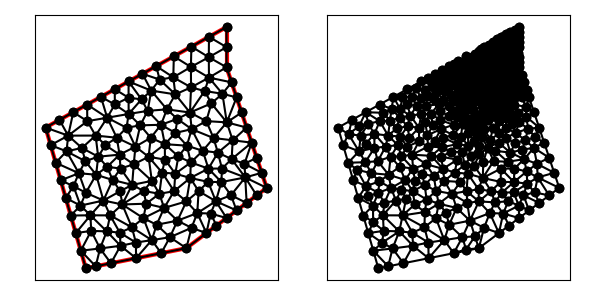

Source data for this figure (header and first rows):
7.000000000000000000e+00, 4.000000000000000000e+00, 1.200000000000000000e+01, 5.000000000000000000e+00, 1.600000000000000000e+01, 8.000000000000000000e+00, 1.400000000000000000e+01, 1.400000000000000000e+01, 1.400000000000000000e+01, 1.600000000000000000e+01, 5.000000000000000000e+00, 1.100000000000000000e+01, 1.400000000000000000e+01, 1.500000000000000000e+01, 1.312584272387846163e+01, 1.551435706882136678e+01, 1.311739497650216713e+01, 1.450000000000000000e+01, 1.341441256679354410e+01, 1.500478568960712344e+01, 0.000000000000000000e+00, 1.651501216488616974e-02
7.000000000000000000e+00, 4.000000000000000000e+00, 1.200000000000000000e+01, 5.000000000000000000e+00, 1.600000000000000000e+01, 8.000000000000000000e+00, 1.400000000000000000e+01, 1.400000000000000000e+01, 1.400000000000000000e+01, 1.600000000000000000e+01, 5.000000000000000000e+00, 1.100000000000000000e+01, 1.400000000000000000e+01, 1.500000000000000000e+01, 1.311739497650216713e+01, 1.450000000000000000e+01, 1.400000000000000000e+01, 1.400000000000000000e+01, 1.370579832550072297e+01, 1.450000000000000000e+01, 1.000000000000000000e+00, 1.651501216488616974e-02
7.000000000000000000e+00, 4.000000000000000000e+00, 1.200000000000000000e+01, 5.000000000000000000e+00, 1.600000000000000000e+01, 8.000000000000000000e+00, 1.400000000000000000e+01, 1.400000000000000000e+01, 1.400000000000000000e+01, 1.600000000000000000e+01, 5.000000000000000000e+00, 1.100000000000000000e+01, 9.709021057806472399e+00, 1.111049398095314977e+01, 1.074032382896734106e+01, 1.113891619147444878e+01, 1.007712331509086923e+01, 1.183096674412822580e+01, 1.017548940062156149e+01, 1.136012563885194027e+01, 0.000000000000000000e+00, 1.552933667393027461e-01
7.000000000000000000e+00, 4.000000000000000000e+00, 1.200000000000000000e+01, 5.000000000000000000e+00, 1.600000000000000000e+01, 8.000000000000000000e+00, 1.400000000000000000e+01, 1.400000000000000000e+01, 1.400000000000000000e+01, 1.600000000000000000e+01, 5.000000000000000000e+00, 1.100000000000000000e+01, 1.311739497650216713e+01, 1.450000000000000000e+01, 1.222657800464358324e+01, 1.401449581375180564e+01, 1.312560692486291636e+01, 1.348550418624819436e+01, 1.282319330200289009e+01, 1.400000000000000000e+01, 0.000000000000000000e+00, 2.128203262815324057e-02
7.000000000000000000e+00, 4.000000000000000000e+00, 1.200000000000000000e+01, 5.000000000000000000e+00, 1.600000000000000000e+01, 8.000000000000000000e+00, 1.400000000000000000e+01, 1.400000000000000000e+01, 1.400000000000000000e+01, 1.600000000000000000e+01, 5.000000000000000000e+00, 1.100000000000000000e+01, 1.222657800464358324e+01, 1.401449581375180564e+01, 1.311739497650216713e+01, 1.450000000000000000e+01, 1.225168544775692503e+01, 1.502871413764273534e+01, 1.253188614296755787e+01, 1.451440331713151544e+01, 0.000000000000000000e+00, 2.128203262815324057e-02
7.000000000000000000e+00, 4.000000000000000000e+00, 1.200000000000000000e+01, 5.000000000000000000e+00, 1.600000000000000000e+01, 8.000000000000000000e+00, 1.400000000000000000e+01, 1.400000000000000000e+01, 1.400000000000000000e+01, 1.600000000000000000e+01, 5.000000000000000000e+00, 1.100000000000000000e+01, 1.050337089551385006e+01, 1.405742827528547245e+01, 1.135162463779031938e+01, 1.350013226399522104e+01, 1.137752817163538666e+01, 1.454307120646410389e+01, 1.107750790164651811e+01, 1.403354391524826639e+01, 0.000000000000000000e+00, 5.159884865010888610e-02
7.000000000000000000e+00, 4.000000000000000000e+00, 1.200000000000000000e+01, 5.000000000000000000e+00, 1.600000000000000000e+01, 8.000000000000000000e+00, 1.400000000000000000e+01, 1.400000000000000000e+01, 1.400000000000000000e+01, 1.600000000000000000e+01, 5.000000000000000000e+00, 1.100000000000000000e+01, 1.226483374592537423e+01, 1.092159492690352174e+01, 1.299275134947856181e+01, 1.132218883161677070e+01, 1.218074922176157671e+01, 1.174819598355187189e+01, 1.247944477238850425e+01, 1.133065991402405537e+01, 0.000000000000000000e+00, 1.259386097649753400e-01
7.000000000000000000e+00, 4.000000000000000000e+00, 1.200000000000000000e+01, 5.000000000000000000e+00, 1.600000000000000000e+01, 8.000000000000000000e+00, 1.400000000000000000e+01, 1.400000000000000000e+01, 1.400000000000000000e+01, 1.600000000000000000e+01, 5.000000000000000000e+00, 1.100000000000000000e+01, 1.400000000000000000e+01, 1.500000000000000000e+01, 1.400000000000000000e+01, 1.600000000000000000e+01, 1.312584272387846163e+01, 1.551435706882136678e+01, 1.370861424129282113e+01, 1.550478568960712344e+01, 0.000000000000000000e+00, 1.651501216488616974e-02
7.000000000000000000e+00, 4.000000000000000000e+00, 1.200000000000000000e+01, 5.000000000000000000e+00, 1.600000000000000000e+01, 8.000000000000000000e+00, 1.400000000000000000e+01, 1.400000000000000000e+01, 1.400000000000000000e+01, 1.600000000000000000e+01, 5.000000000000000000e+00, 1.100000000000000000e+01, 7.513124851295333251e+00, 8.653360216860395582e+00, 6.653064433035761560e+00, 8.729836839329779608e+00, 7.000015623701474787e+00, 7.757287191354117262e+00, 7.055401636010856237e+00, 8.380161415848098372e+00, 0.000000000000000000e+00, 3.030106590034531977e-01
7.000000000000000000e+00, 4.000000000000000000e+00, 1.200000000000000000e+01, 5.000000000000000000e+00, 1.600000000000000000e+01, 8.000000000000000000e+00, 1.400000000000000000e+01, 1.400000000000000000e+01, 1.400000000000000000e+01, 1.600000000000000000e+01, 5.000000000000000000e+00, 1.100000000000000000e+01, 1.223478995300433425e+01, 1.300000000000000000e+01, 1.312560692486291636e+01, 1.348550418624819436e+01, 1.222657800464358324e+01, 1.401449581375180564e+01, 1.252899162750361306e+01, 1.350000000000000000e+01, 0.000000000000000000e+00, 3.636067268245705281e-02
7.000000000000000000e+00, 4.000000000000000000e+00, 1.200000000000000000e+01, 5.000000000000000000e+00, 1.600000000000000000e+01, 8.000000000000000000e+00, 1.400000000000000000e+01, 1.400000000000000000e+01, 1.400000000000000000e+01, 1.600000000000000000e+01, 5.000000000000000000e+00, 1.100000000000000000e+01, 1.400000000000000000e+01, 1.400000000000000000e+01, 1.311739497650216713e+01, 1.450000000000000000e+01, 1.312560692486291636e+01, 1.348550418624819436e+01, 1.341433396712169390e+01, 1.399516806208273145e+01, 1.000000000000000000e+00, 2.128203262815324057e-02
7.000000000000000000e+00, 4.000000000000000000e+00, 1.200000000000000000e+01, 5.000000000000000000e+00, 1.600000000000000000e+01, 8.000000000000000000e+00, 1.400000000000000000e+01, 1.400000000000000000e+01, 1.400000000000000000e+01, 1.600000000000000000e+01, 5.000000000000000000e+00, 1.100000000000000000e+01, 1.225168544775692503e+01, 1.502871413764273534e+01, 1.311739497650216713e+01, 1.450000000000000000e+01, 1.312584272387846163e+01, 1.551435706882136678e+01, 1.283164104937918459e+01, 1.501435706882136856e+01, 0.000000000000000000e+00, 2.118522439692021100e-02
7.000000000000000000e+00, 4.000000000000000000e+00, 1.200000000000000000e+01, 5.000000000000000000e+00, 1.600000000000000000e+01, 8.000000000000000000e+00, 1.400000000000000000e+01, 1.400000000000000000e+01, 1.400000000000000000e+01, 1.600000000000000000e+01, 5.000000000000000000e+00, 1.100000000000000000e+01, 1.222657800464358324e+01, 1.401449581375180564e+01, 1.135162463779031938e+01, 1.350013226399522104e+01, 1.223478995300433425e+01, 1.300000000000000000e+01, 1.193766419847941052e+01, 1.350487602591567615e+01, 0.000000000000000000e+00, 4.190457983173950102e-02
7.000000000000000000e+00, 4.000000000000000000e+00, 1.200000000000000000e+01, 5.000000000000000000e+00, 1.600000000000000000e+01, 8.000000000000000000e+00, 1.400000000000000000e+01, 1.400000000000000000e+01, 1.400000000000000000e+01, 1.600000000000000000e+01, 5.000000000000000000e+00, 1.100000000000000000e+01, 1.222657800464358324e+01, 1.401449581375180564e+01, 1.137752817163538666e+01, 1.454307120646410389e+01, 1.135162463779031938e+01, 1.350013226399522104e+01, 1.165191027135642798e+01, 1.401923309473704471e+01, 0.000000000000000000e+00, 4.190457983173950102e-02
7.000000000000000000e+00, 4.000000000000000000e+00, 1.200000000000000000e+01, 5.000000000000000000e+00, 1.600000000000000000e+01, 8.000000000000000000e+00, 1.400000000000000000e+01, 1.400000000000000000e+01, 1.400000000000000000e+01, 1.600000000000000000e+01, 5.000000000000000000e+00, 1.100000000000000000e+01, 8.812566461336857060e+00, 7.174678819911274985e+00, 8.209168786683893160e+00, 6.631079212584801041e+00, 9.292714405082067586e+00, 6.035026053745376373e+00, 8.771483217700939861e+00, 6.613594695413817171e+00, 0.000000000000000000e+00, 4.021025016909536842e-01
7.000000000000000000e+00, 4.000000000000000000e+00, 1.200000000000000000e+01, 5.000000000000000000e+00, 1.600000000000000000e+01, 8.000000000000000000e+00, 1.400000000000000000e+01, 1.400000000000000000e+01, 1.400000000000000000e+01, 1.600000000000000000e+01, 5.000000000000000000e+00, 1.100000000000000000e+01, 1.401206519571366194e+01, 1.125884072701700411e+01, 1.450000000000000000e+01, 1.250000000000000000e+01, 1.379520930396429179e+01, 1.268173643465476452e+01, 1.410242483322598339e+01, 1.214685905389058895e+01, 1.000000000000000000e+00, 6.781373305871291057e-02
7.000000000000000000e+00, 4.000000000000000000e+00, 1.200000000000000000e+01, 5.000000000000000000e+00, 1.600000000000000000e+01, 8.000000000000000000e+00, 1.400000000000000000e+01, 1.400000000000000000e+01, 1.400000000000000000e+01, 1.600000000000000000e+01, 5.000000000000000000e+00, 1.100000000000000000e+01, 1.222657800464358324e+01, 1.401449581375180564e+01, 1.225168544775692503e+01, 1.502871413764273534e+01, 1.137752817163538666e+01, 1.454307120646410389e+01, 1.195193054134529831e+01, 1.452876038595288044e+01, 0.000000000000000000e+00, 3.030391964991027351e-02
7.000000000000000000e+00, 4.000000000000000000e+00, 1.200000000000000000e+01, 5.000000000000000000e+00, 1.600000000000000000e+01, 8.000000000000000000e+00, 1.400000000000000000e+01, 1.400000000000000000e+01, 1.400000000000000000e+01, 1.600000000000000000e+01, 5.000000000000000000e+00, 1.100000000000000000e+01, 1.145402664898292322e+01, 1.265111940516150391e+01, 1.223478995300433425e+01, 1.300000000000000000e+01, 1.135162463779031938e+01, 1.350013226399522104e+01, 1.168014707992585954e+01, 1.305041722305224106e+01, 0.000000000000000000e+00, 6.079723236740450232e-02
7.000000000000000000e+00, 4.000000000000000000e+00, 1.200000000000000000e+01, 5.000000000000000000e+00, 1.600000000000000000e+01, 8.000000000000000000e+00, 1.400000000000000000e+01, 1.400000000000000000e+01, 1.400000000000000000e+01, 1.600000000000000000e+01, 5.000000000000000000e+00, 1.100000000000000000e+01, 1.379520930396429179e+01, 1.268173643465476452e+01, 1.450000000000000000e+01, 1.250000000000000000e+01, 1.425000000000000000e+01, 1.325000000000000000e+01, 1.418173643465476452e+01, 1.281057881155158817e+01, 1.000000000000000000e+00, 6.781373305871291057e-02
7.000000000000000000e+00, 4.000000000000000000e+00, 1.200000000000000000e+01, 5.000000000000000000e+00, 1.600000000000000000e+01, 8.000000000000000000e+00, 1.400000000000000000e+01, 1.400000000000000000e+01, 1.400000000000000000e+01, 1.600000000000000000e+01, 5.000000000000000000e+00, 1.100000000000000000e+01, 1.425000000000000000e+01, 1.325000000000000000e+01, 1.400000000000000000e+01, 1.400000000000000000e+01, 1.312560692486291636e+01, 1.348550418624819436e+01, 1.379186897495430486e+01, 1.357850139541606360e+01, 1.000000000000000000e+00, 3.636067268245705281e-02
7.000000000000000000e+00, 4.000000000000000000e+00, 1.200000000000000000e+01, 5.000000000000000000e+00, 1.600000000000000000e+01, 8.000000000000000000e+00, 1.400000000000000000e+01, 1.400000000000000000e+01, 1.400000000000000000e+01, 1.600000000000000000e+01, 5.000000000000000000e+00, 1.100000000000000000e+01, 9.709021057806472399e+00, 1.111049398095314977e+01, 9.131095434288265977e+00, 1.167669381138061446e+01, 9.025433380402015260e+00, 1.099079649271005366e+01, 9.288516624165582769e+00, 1.125932809501460419e+01, 0.000000000000000000e+00, 1.961951094792162842e-01
7.000000000000000000e+00, 4.000000000000000000e+00, 1.200000000000000000e+01, 5.000000000000000000e+00, 1.600000000000000000e+01, 8.000000000000000000e+00, 1.400000000000000000e+01, 1.400000000000000000e+01, 1.400000000000000000e+01, 1.600000000000000000e+01, 5.000000000000000000e+00, 1.100000000000000000e+01, 9.709021057806472399e+00, 1.111049398095314977e+01, 1.007712331509086923e+01, 1.183096674412822580e+01, 9.131095434288265977e+00, 1.167669381138061446e+01, 9.639079935728535276e+00, 1.153938484548733179e+01, 0.000000000000000000e+00, 1.552933667393027461e-01
7.000000000000000000e+00, 4.000000000000000000e+00, 1.200000000000000000e+01, 5.000000000000000000e+00, 1.600000000000000000e+01, 8.000000000000000000e+00, 1.400000000000000000e+01, 1.400000000000000000e+01, 1.400000000000000000e+01, 1.600000000000000000e+01, 5.000000000000000000e+00, 1.100000000000000000e+01, 1.291144921004938162e+01, 1.281844656188406439e+01, 1.312560692486291636e+01, 1.348550418624819436e+01, 1.223478995300433425e+01, 1.300000000000000000e+01, 1.275728202930554289e+01, 1.310131691604408566e+01, 0.000000000000000000e+00, 3.636067268245705281e-02
7.000000000000000000e+00, 4.000000000000000000e+00, 1.200000000000000000e+01, 5.000000000000000000e+00, 1.600000000000000000e+01, 8.000000000000000000e+00, 1.400000000000000000e+01, 1.400000000000000000e+01, 1.400000000000000000e+01, 1.600000000000000000e+01, 5.000000000000000000e+00, 1.100000000000000000e+01, 1.335278917092984585e+01, 1.047886071276777642e+01, 1.226483374592537423e+01, 1.092159492690352174e+01, 1.281848084991386294e+01, 9.843750219106127020e+00, 1.281203458892302649e+01, 1.041473528625914291e+01, 0.000000000000000000e+00, 1.690552440092999709e-01
7.000000000000000000e+00, 4.000000000000000000e+00, 1.200000000000000000e+01, 5.000000000000000000e+00, 1.600000000000000000e+01, 8.000000000000000000e+00, 1.400000000000000000e+01, 1.400000000000000000e+01, 1.400000000000000000e+01, 1.600000000000000000e+01, 5.000000000000000000e+00, 1.100000000000000000e+01, 1.223478995300433425e+01, 1.300000000000000000e+01, 1.145402664898292322e+01, 1.265111940516150391e+01, 1.218074922176157671e+01, 1.174819598355187189e+01, 1.195652194124961021e+01, 1.246643846290445801e+01, 0.000000000000000000e+00, 6.079723236740450232e-02
7.000000000000000000e+00, 4.000000000000000000e+00, 1.200000000000000000e+01, 5.000000000000000000e+00, 1.600000000000000000e+01, 8.000000000000000000e+00, 1.400000000000000000e+01, 1.400000000000000000e+01, 1.400000000000000000e+01, 1.600000000000000000e+01, 5.000000000000000000e+00, 1.100000000000000000e+01, 1.312560692486291636e+01, 1.348550418624819436e+01, 1.291144921004938162e+01, 1.281844656188406439e+01, 1.379520930396429179e+01, 1.268173643465476452e+01, 1.327742181295886326e+01, 1.299522906092900776e+01, 0.000000000000000000e+00, 3.636067268245705281e-02
7.000000000000000000e+00, 4.000000000000000000e+00, 1.200000000000000000e+01, 5.000000000000000000e+00, 1.600000000000000000e+01, 8.000000000000000000e+00, 1.400000000000000000e+01, 1.400000000000000000e+01, 1.400000000000000000e+01, 1.600000000000000000e+01, 5.000000000000000000e+00, 1.100000000000000000e+01, 1.324671850160135556e+01, 1.220328487323732247e+01, 1.218074922176157671e+01, 1.174819598355187189e+01, 1.299275134947856181e+01, 1.132218883161677070e+01, 1.280673969094716291e+01, 1.175788989613532287e+01, 0.000000000000000000e+00, 8.295164724182547966e-02
7.000000000000000000e+00, 4.000000000000000000e+00, 1.200000000000000000e+01, 5.000000000000000000e+00, 1.600000000000000000e+01, 8.000000000000000000e+00, 1.400000000000000000e+01, 1.400000000000000000e+01, 1.400000000000000000e+01, 1.600000000000000000e+01, 5.000000000000000000e+00, 1.100000000000000000e+01, 1.312560692486291636e+01, 1.348550418624819436e+01, 1.379520930396429179e+01, 1.268173643465476452e+01, 1.425000000000000000e+01, 1.325000000000000000e+01, 1.372360540960906938e+01, 1.313908020696765355e+01, 1.000000000000000000e+00, 3.636067268245705281e-02
7.000000000000000000e+00, 4.000000000000000000e+00, 1.200000000000000000e+01, 5.000000000000000000e+00, 1.600000000000000000e+01, 8.000000000000000000e+00, 1.400000000000000000e+01, 1.400000000000000000e+01, 1.400000000000000000e+01, 1.600000000000000000e+01, 5.000000000000000000e+00, 1.100000000000000000e+01, 1.401206519571366194e+01, 1.125884072701700411e+01, 1.379520930396429179e+01, 1.268173643465476452e+01, 1.324671850160135556e+01, 1.220328487323732247e+01, 1.368466433375976976e+01, 1.204795401163636370e+01, 0.000000000000000000e+00, 6.781373305871291057e-02
7.000000000000000000e+00, 4.000000000000000000e+00, 1.200000000000000000e+01, 5.000000000000000000e+00, 1.600000000000000000e+01, 8.000000000000000000e+00, 1.400000000000000000e+01, 1.400000000000000000e+01, 1.400000000000000000e+01, 1.600000000000000000e+01, 5.000000000000000000e+00, 1.100000000000000000e+01, 9.815449533574618357e+00, 1.367524974087478817e+01, 9.127528171635386656e+00, 1.329307120646410389e+01, 1.025411801953616120e+01, 1.283923795321904571e+01, 9.732365241582055404e+00, 1.326918630018597867e+01, 0.000000000000000000e+00, 1.083736500925033541e-01
7.000000000000000000e+00, 4.000000000000000000e+00, 1.200000000000000000e+01, 5.000000000000000000e+00, 1.600000000000000000e+01, 8.000000000000000000e+00, 1.400000000000000000e+01, 1.400000000000000000e+01, 1.400000000000000000e+01, 1.600000000000000000e+01, 5.000000000000000000e+00, 1.100000000000000000e+01, 1.324671850160135556e+01, 1.220328487323732247e+01, 1.291144921004938162e+01, 1.281844656188406439e+01, 1.218074922176157671e+01, 1.174819598355187189e+01, 1.277963897780410463e+01, 1.225664247289108744e+01, 0.000000000000000000e+00, 6.054184758240467590e-02
7.000000000000000000e+00, 4.000000000000000000e+00, 1.200000000000000000e+01, 5.000000000000000000e+00, 1.600000000000000000e+01, 8.000000000000000000e+00, 1.400000000000000000e+01, 1.400000000000000000e+01, 1.400000000000000000e+01, 1.600000000000000000e+01, 5.000000000000000000e+00, 1.100000000000000000e+01, 1.218074922176157671e+01, 1.174819598355187189e+01, 1.291144921004938162e+01, 1.281844656188406439e+01, 1.223478995300433425e+01, 1.300000000000000000e+01, 1.244232946160509812e+01, 1.252221418181198054e+01, 0.000000000000000000e+00, 6.054184758240467590e-02
7.000000000000000000e+00, 4.000000000000000000e+00, 1.200000000000000000e+01, 5.000000000000000000e+00, 1.600000000000000000e+01, 8.000000000000000000e+00, 1.400000000000000000e+01, 1.400000000000000000e+01, 1.400000000000000000e+01, 1.600000000000000000e+01, 5.000000000000000000e+00, 1.100000000000000000e+01, 1.379520930396429179e+01, 1.268173643465476452e+01, 1.291144921004938162e+01, 1.281844656188406439e+01, 1.324671850160135556e+01, 1.220328487323732247e+01, 1.331779233853834477e+01, 1.256782262325871535e+01, 0.000000000000000000e+00, 6.054184758240467590e-02
7.000000000000000000e+00, 4.000000000000000000e+00, 1.200000000000000000e+01, 5.000000000000000000e+00, 1.600000000000000000e+01, 8.000000000000000000e+00, 1.400000000000000000e+01, 1.400000000000000000e+01, 1.400000000000000000e+01, 1.600000000000000000e+01, 5.000000000000000000e+00, 1.100000000000000000e+01, 1.067109668187098492e+01, 1.338851517661415613e+01, 1.135162463779031938e+01, 1.350013226399522104e+01, 1.050337089551385006e+01, 1.405742827528547245e+01, 1.084203073839171871e+01, 1.364869190529828380e+01, 0.000000000000000000e+00, 7.013138089395438979e-02
7.000000000000000000e+00, 4.000000000000000000e+00, 1.200000000000000000e+01, 5.000000000000000000e+00, 1.600000000000000000e+01, 8.000000000000000000e+00, 1.400000000000000000e+01, 1.400000000000000000e+01, 1.400000000000000000e+01, 1.600000000000000000e+01, 5.000000000000000000e+00, 1.100000000000000000e+01, 1.145402664898292322e+01, 1.265111940516150391e+01, 1.103262828487321556e+01, 1.190698741076336375e+01, 1.218074922176157671e+01, 1.174819598355187189e+01, 1.155580138520590516e+01, 1.210210093315891378e+01, 0.000000000000000000e+00, 9.048599612305306683e-02
7.000000000000000000e+00, 4.000000000000000000e+00, 1.200000000000000000e+01, 5.000000000000000000e+00, 1.600000000000000000e+01, 8.000000000000000000e+00, 1.400000000000000000e+01, 1.400000000000000000e+01, 1.400000000000000000e+01, 1.600000000000000000e+01, 5.000000000000000000e+00, 1.100000000000000000e+01, 1.145543259391254765e+01, 1.073395354240551036e+01, 1.155189843441680964e+01, 1.143143736204499028e+01, 1.074032382896734106e+01, 1.113891619147444878e+01, 1.124921828576556493e+01, 1.110143569864164981e+01, 0.000000000000000000e+00, 1.275732095391290399e-01
7.000000000000000000e+00, 4.000000000000000000e+00, 1.200000000000000000e+01, 5.000000000000000000e+00, 1.600000000000000000e+01, 8.000000000000000000e+00, 1.400000000000000000e+01, 1.400000000000000000e+01, 1.400000000000000000e+01, 1.600000000000000000e+01, 5.000000000000000000e+00, 1.100000000000000000e+01, 1.145402664898292322e+01, 1.265111940516150391e+01, 1.025411801953616120e+01, 1.283923795321904571e+01, 1.103262828487321556e+01, 1.190698741076336375e+01, 1.091359098446409881e+01, 1.246578158971463779e+01, 0.000000000000000000e+00, 9.048599612305306683e-02
7.000000000000000000e+00, 4.000000000000000000e+00, 1.200000000000000000e+01, 5.000000000000000000e+00, 1.600000000000000000e+01, 8.000000000000000000e+00, 1.400000000000000000e+01, 1.400000000000000000e+01, 1.400000000000000000e+01, 1.600000000000000000e+01, 5.000000000000000000e+00, 1.100000000000000000e+01, 1.103262828487321556e+01, 1.190698741076336375e+01, 1.155189843441680964e+01, 1.143143736204499028e+01, 1.218074922176157671e+01, 1.174819598355187189e+01, 1.158842531368386553e+01, 1.169554025212007531e+01, 0.000000000000000000e+00, 1.275732095391290399e-01
7.000000000000000000e+00, 4.000000000000000000e+00, 1.200000000000000000e+01, 5.000000000000000000e+00, 1.600000000000000000e+01, 8.000000000000000000e+00, 1.400000000000000000e+01, 1.400000000000000000e+01, 1.400000000000000000e+01, 1.600000000000000000e+01, 5.000000000000000000e+00, 1.100000000000000000e+01, 1.145402664898292322e+01, 1.265111940516150391e+01, 1.135162463779031938e+01, 1.350013226399522104e+01, 1.067109668187098492e+01, 1.338851517661415613e+01, 1.115891598954807584e+01, 1.317992228192362880e+01, 0.000000000000000000e+00, 7.013138089395438979e-02
7.000000000000000000e+00, 4.000000000000000000e+00, 1.200000000000000000e+01, 5.000000000000000000e+00, 1.600000000000000000e+01, 8.000000000000000000e+00, 1.400000000000000000e+01, 1.400000000000000000e+01, 1.400000000000000000e+01, 1.600000000000000000e+01, 5.000000000000000000e+00, 1.100000000000000000e+01, 9.126404072637578579e+00, 1.248487609170950918e+01, 9.771246065276375958e+00, 1.240433195227526575e+01, 9.127528171635386656e+00, 1.329307120646410389e+01, 9.341726103183114915e+00, 1.272742641681629294e+01, 0.000000000000000000e+00, 1.383446571292669403e-01
7.000000000000000000e+00, 4.000000000000000000e+00, 1.200000000000000000e+01, 5.000000000000000000e+00, 1.600000000000000000e+01, 8.000000000000000000e+00, 1.400000000000000000e+01, 1.400000000000000000e+01, 1.400000000000000000e+01, 1.600000000000000000e+01, 5.000000000000000000e+00, 1.100000000000000000e+01, 1.202893783757035173e+01, 1.009962626864104962e+01, 1.160353083002357444e+01, 9.562091485039378114e+00, 1.222206302524658206e+01, 9.266570438201414461e+00, 1.195151056428017000e+01, 9.642762730627280732e+00, 0.000000000000000000e+00, 2.046448357774926230e-01
7.000000000000000000e+00, 4.000000000000000000e+00, 1.200000000000000000e+01, 5.000000000000000000e+00, 1.600000000000000000e+01, 8.000000000000000000e+00, 1.400000000000000000e+01, 1.400000000000000000e+01, 1.400000000000000000e+01, 1.600000000000000000e+01, 5.000000000000000000e+00, 1.100000000000000000e+01, 1.401206519571366194e+01, 1.125884072701700411e+01, 1.299275134947856181e+01, 1.132218883161677070e+01, 1.335278917092984585e+01, 1.047886071276777642e+01, 1.345253523870735535e+01, 1.101996342380051708e+01, 0.000000000000000000e+00, 1.259386097649753400e-01
7.000000000000000000e+00, 4.000000000000000000e+00, 1.200000000000000000e+01, 5.000000000000000000e+00, 1.600000000000000000e+01, 8.000000000000000000e+00, 1.400000000000000000e+01, 1.400000000000000000e+01, 1.400000000000000000e+01, 1.600000000000000000e+01, 5.000000000000000000e+00, 1.100000000000000000e+01, 1.145543259391254765e+01, 1.073395354240551036e+01, 1.202893783757035173e+01, 1.009962626864104962e+01, 1.226483374592537423e+01, 1.092159492690352174e+01, 1.191640139246942454e+01, 1.058505824598336176e+01, 0.000000000000000000e+00, 1.573774558419129277e-01
7.000000000000000000e+00, 4.000000000000000000e+00, 1.200000000000000000e+01, 5.000000000000000000e+00, 1.600000000000000000e+01, 8.000000000000000000e+00, 1.400000000000000000e+01, 1.400000000000000000e+01, 1.400000000000000000e+01, 1.600000000000000000e+01, 5.000000000000000000e+00, 1.100000000000000000e+01, 1.401206519571366194e+01, 1.125884072701700411e+01, 1.430633008179279919e+01, 1.036720234474112523e+01, 1.500000000000000000e+01, 1.100000000000000000e+01, 1.443946509250215371e+01, 1.087534769058604489e+01, 1.000000000000000000e+00, 1.975439427937105974e-01
7.000000000000000000e+00, 4.000000000000000000e+00, 1.200000000000000000e+01, 5.000000000000000000e+00, 1.600000000000000000e+01, 8.000000000000000000e+00, 1.400000000000000000e+01, 1.400000000000000000e+01, 1.400000000000000000e+01, 1.600000000000000000e+01, 5.000000000000000000e+00, 1.100000000000000000e+01, 9.815449533574618357e+00, 1.367524974087478817e+01, 1.067109668187098492e+01, 1.338851517661415613e+01, 1.050337089551385006e+01, 1.405742827528547245e+01, 1.032997237031981719e+01, 1.370706439759147344e+01, 0.000000000000000000e+00, 8.010380474302959686e-02
7.000000000000000000e+00, 4.000000000000000000e+00, 1.200000000000000000e+01, 5.000000000000000000e+00, 1.600000000000000000e+01, 8.000000000000000000e+00, 1.400000000000000000e+01, 1.400000000000000000e+01, 1.400000000000000000e+01, 1.600000000000000000e+01, 5.000000000000000000e+00, 1.100000000000000000e+01, 1.145402664898292322e+01, 1.265111940516150391e+01, 1.067109668187098492e+01, 1.338851517661415613e+01, 1.025411801953616120e+01, 1.283923795321904571e+01, 1.079308045013002548e+01, 1.295962417833156799e+01, 0.000000000000000000e+00, 8.790556313960459778e-02
7.000000000000000000e+00, 4.000000000000000000e+00, 1.200000000000000000e+01, 5.000000000000000000e+00, 1.600000000000000000e+01, 8.000000000000000000e+00, 1.400000000000000000e+01, 1.400000000000000000e+01, 1.400000000000000000e+01, 1.600000000000000000e+01, 5.000000000000000000e+00, 1.100000000000000000e+01, 1.074032382896734106e+01, 1.113891619147444878e+01, 1.155189843441680964e+01, 1.143143736204499028e+01, 1.103262828487321556e+01, 1.190698741076336375e+01, 1.110828351608578934e+01, 1.149244698809426701e+01, 0.000000000000000000e+00, 1.275732095391290399e-01
7.000000000000000000e+00, 4.000000000000000000e+00, 1.200000000000000000e+01, 5.000000000000000000e+00, 1.600000000000000000e+01, 8.000000000000000000e+00, 1.400000000000000000e+01, 1.400000000000000000e+01, 1.400000000000000000e+01, 1.600000000000000000e+01, 5.000000000000000000e+00, 1.100000000000000000e+01, 1.226483374592537423e+01, 1.092159492690352174e+01, 1.155189843441680964e+01, 1.143143736204499028e+01, 1.145543259391254765e+01, 1.073395354240551036e+01, 1.175738825808491050e+01, 1.102899527711800687e+01, 0.000000000000000000e+00, 1.275732095391290399e-01
7.000000000000000000e+00, 4.000000000000000000e+00, 1.200000000000000000e+01, 5.000000000000000000e+00, 1.600000000000000000e+01, 8.000000000000000000e+00, 1.400000000000000000e+01, 1.400000000000000000e+01, 1.400000000000000000e+01, 1.600000000000000000e+01, 5.000000000000000000e+00, 1.100000000000000000e+01, 1.218074922176157671e+01, 1.174819598355187189e+01, 1.155189843441680964e+01, 1.143143736204499028e+01, 1.226483374592537423e+01, 1.092159492690352174e+01, 1.199916046736792019e+01, 1.136707609083346249e+01, 0.000000000000000000e+00, 1.275732095391290399e-01
7.000000000000000000e+00, 4.000000000000000000e+00, 1.200000000000000000e+01, 5.000000000000000000e+00, 1.600000000000000000e+01, 8.000000000000000000e+00, 1.400000000000000000e+01, 1.400000000000000000e+01, 1.400000000000000000e+01, 1.600000000000000000e+01, 5.000000000000000000e+00, 1.100000000000000000e+01, 1.430633008179279919e+01, 1.036720234474112523e+01, 1.335278917092984585e+01, 1.047886071276777642e+01, 1.356993687236679591e+01, 9.753870039655721413e+00, 1.374301870836314698e+01, 1.019997769905487495e+01, 0.000000000000000000e+00, 1.975439427937105974e-01
7.000000000000000000e+00, 4.000000000000000000e+00, 1.200000000000000000e+01, 5.000000000000000000e+00, 1.600000000000000000e+01, 8.000000000000000000e+00, 1.400000000000000000e+01, 1.400000000000000000e+01, 1.400000000000000000e+01, 1.600000000000000000e+01, 5.000000000000000000e+00, 1.100000000000000000e+01, 1.160353083002357444e+01, 9.562091485039378114e+00, 1.202893783757035173e+01, 1.009962626864104962e+01, 1.093010057891954467e+01, 1.017461370571521684e+01, 1.152085641550448969e+01, 9.945443819798548191e+00, 0.000000000000000000e+00, 2.046448357774926230e-01
7.000000000000000000e+00, 4.000000000000000000e+00, 1.200000000000000000e+01, 5.000000000000000000e+00, 1.600000000000000000e+01, 8.000000000000000000e+00, 1.400000000000000000e+01, 1.400000000000000000e+01, 1.400000000000000000e+01, 1.600000000000000000e+01, 5.000000000000000000e+00, 1.100000000000000000e+01, 1.335278917092984585e+01, 1.047886071276777642e+01, 1.299275134947856181e+01, 1.132218883161677070e+01, 1.226483374592537423e+01, 1.092159492690352174e+01, 1.287012475544459278e+01, 1.090754815709602354e+01, 0.000000000000000000e+00, 1.259386097649753400e-01
7.000000000000000000e+00, 4.000000000000000000e+00, 1.200000000000000000e+01, 5.000000000000000000e+00, 1.600000000000000000e+01, 8.000000000000000000e+00, 1.400000000000000000e+01, 1.400000000000000000e+01, 1.400000000000000000e+01, 1.600000000000000000e+01, 5.000000000000000000e+00, 1.100000000000000000e+01, 1.450000000000000000e+01, 1.250000000000000000e+01, 1.401206519571366194e+01, 1.125884072701700411e+01, 1.475000000000000000e+01, 1.175000000000000000e+01, 1.442068839857122065e+01, 1.183628024233900078e+01, 1.000000000000000000e+00, 3.887673928234599563e-01
7.000000000000000000e+00, 4.000000000000000000e+00, 1.200000000000000000e+01, 5.000000000000000000e+00, 1.600000000000000000e+01, 8.000000000000000000e+00, 1.400000000000000000e+01, 1.400000000000000000e+01, 1.400000000000000000e+01, 1.600000000000000000e+01, 5.000000000000000000e+00, 1.100000000000000000e+01, 1.324671850160135556e+01, 1.220328487323732247e+01, 1.299275134947856181e+01, 1.132218883161677070e+01, 1.401206519571366194e+01, 1.125884072701700411e+01, 1.341717834893119310e+01, 1.159477147729036517e+01, 0.000000000000000000e+00, 8.295164724182547966e-02
7.000000000000000000e+00, 4.000000000000000000e+00, 1.200000000000000000e+01, 5.000000000000000000e+00, 1.600000000000000000e+01, 8.000000000000000000e+00, 1.400000000000000000e+01, 1.400000000000000000e+01, 1.400000000000000000e+01, 1.600000000000000000e+01, 5.000000000000000000e+00, 1.100000000000000000e+01, 8.063028933113423946e+00, 1.149014154326235193e+01, 8.442979658518940056e+00, 1.214971610011273384e+01, 7.751685447756925029e+00, 1.252871413764273711e+01, 8.085898013129764195e+00, 1.205619059367260881e+01, 0.000000000000000000e+00, 1.871802694282397594e-01
7.000000000000000000e+00, 4.000000000000000000e+00, 1.200000000000000000e+01, 5.000000000000000000e+00, 1.600000000000000000e+01, 8.000000000000000000e+00, 1.400000000000000000e+01, 1.400000000000000000e+01, 1.400000000000000000e+01, 1.600000000000000000e+01, 5.000000000000000000e+00, 1.100000000000000000e+01, 1.401206519571366194e+01, 1.125884072701700411e+01, 1.500000000000000000e+01, 1.100000000000000000e+01, 1.475000000000000000e+01, 1.175000000000000000e+01, 1.458735506523788672e+01, 1.133628024233900078e+01, 1.000000000000000000e+00, 3.887673928234599563e-01
7.000000000000000000e+00, 4.000000000000000000e+00, 1.200000000000000000e+01, 5.000000000000000000e+00, 1.600000000000000000e+01, 8.000000000000000000e+00, 1.400000000000000000e+01, 1.400000000000000000e+01, 1.400000000000000000e+01, 1.600000000000000000e+01, 5.000000000000000000e+00, 1.100000000000000000e+01, 1.067109668187098492e+01, 1.338851517661415613e+01, 9.815449533574618357e+00, 1.367524974087478817e+01, 1.025411801953616120e+01, 1.283923795321904571e+01, 1.024688807832725423e+01, 1.330100095690266393e+01, 0.000000000000000000e+00, 8.790556313960459778e-02
7.000000000000000000e+00, 4.000000000000000000e+00, 1.200000000000000000e+01, 5.000000000000000000e+00, 1.600000000000000000e+01, 8.000000000000000000e+00, 1.400000000000000000e+01, 1.400000000000000000e+01, 1.400000000000000000e+01, 1.600000000000000000e+01, 5.000000000000000000e+00, 1.100000000000000000e+01, 7.615068356432760588e+00, 9.551223320725288346e+00, 7.970337740199614274e+00, 1.012805248595222274e+01, 7.486419113880577569e+00, 1.060215266945775348e+01, 7.690608403504318069e+00, 1.009380949204508759e+01, 0.000000000000000000e+00, 2.349584844720680188e-01
7.000000000000000000e+00, 4.000000000000000000e+00, 1.200000000000000000e+01, 5.000000000000000000e+00, 1.600000000000000000e+01, 8.000000000000000000e+00, 1.400000000000000000e+01, 1.400000000000000000e+01, 1.400000000000000000e+01, 1.600000000000000000e+01, 5.000000000000000000e+00, 1.100000000000000000e+01, 1.074032382896734106e+01, 1.113891619147444878e+01, 1.103262828487321556e+01, 1.190698741076336375e+01, 1.007712331509086923e+01, 1.183096674412822580e+01, 1.061669180964380921e+01, 1.162562344878868004e+01, 0.000000000000000000e+00, 1.329089993031284389e-01
7.000000000000000000e+00, 4.000000000000000000e+00, 1.200000000000000000e+01, 5.000000000000000000e+00, 1.600000000000000000e+01, 8.000000000000000000e+00, 1.400000000000000000e+01, 1.400000000000000000e+01, 1.400000000000000000e+01, 1.600000000000000000e+01, 5.000000000000000000e+00, 1.100000000000000000e+01, 1.093010057891954467e+01, 1.017461370571521684e+01, 1.074032382896734106e+01, 1.113891619147444878e+01, 1.023199509693876408e+01, 1.049317847921303226e+01, 1.063413983494188209e+01, 1.060223612546756655e+01, 0.000000000000000000e+00, 1.749500161651318664e-01
7.000000000000000000e+00, 4.000000000000000000e+00, 1.200000000000000000e+01, 5.000000000000000000e+00, 1.600000000000000000e+01, 8.000000000000000000e+00, 1.400000000000000000e+01, 1.400000000000000000e+01, 1.400000000000000000e+01, 1.600000000000000000e+01, 5.000000000000000000e+00, 1.100000000000000000e+01, 1.103262828487321556e+01, 1.190698741076336375e+01, 1.025411801953616120e+01, 1.283923795321904571e+01, 1.007712331509086923e+01, 1.183096674412822580e+01, 1.045462320650008259e+01, 1.219239736937021235e+01, 0.000000000000000000e+00, 1.265020347870548234e-01
... 177 more rows
